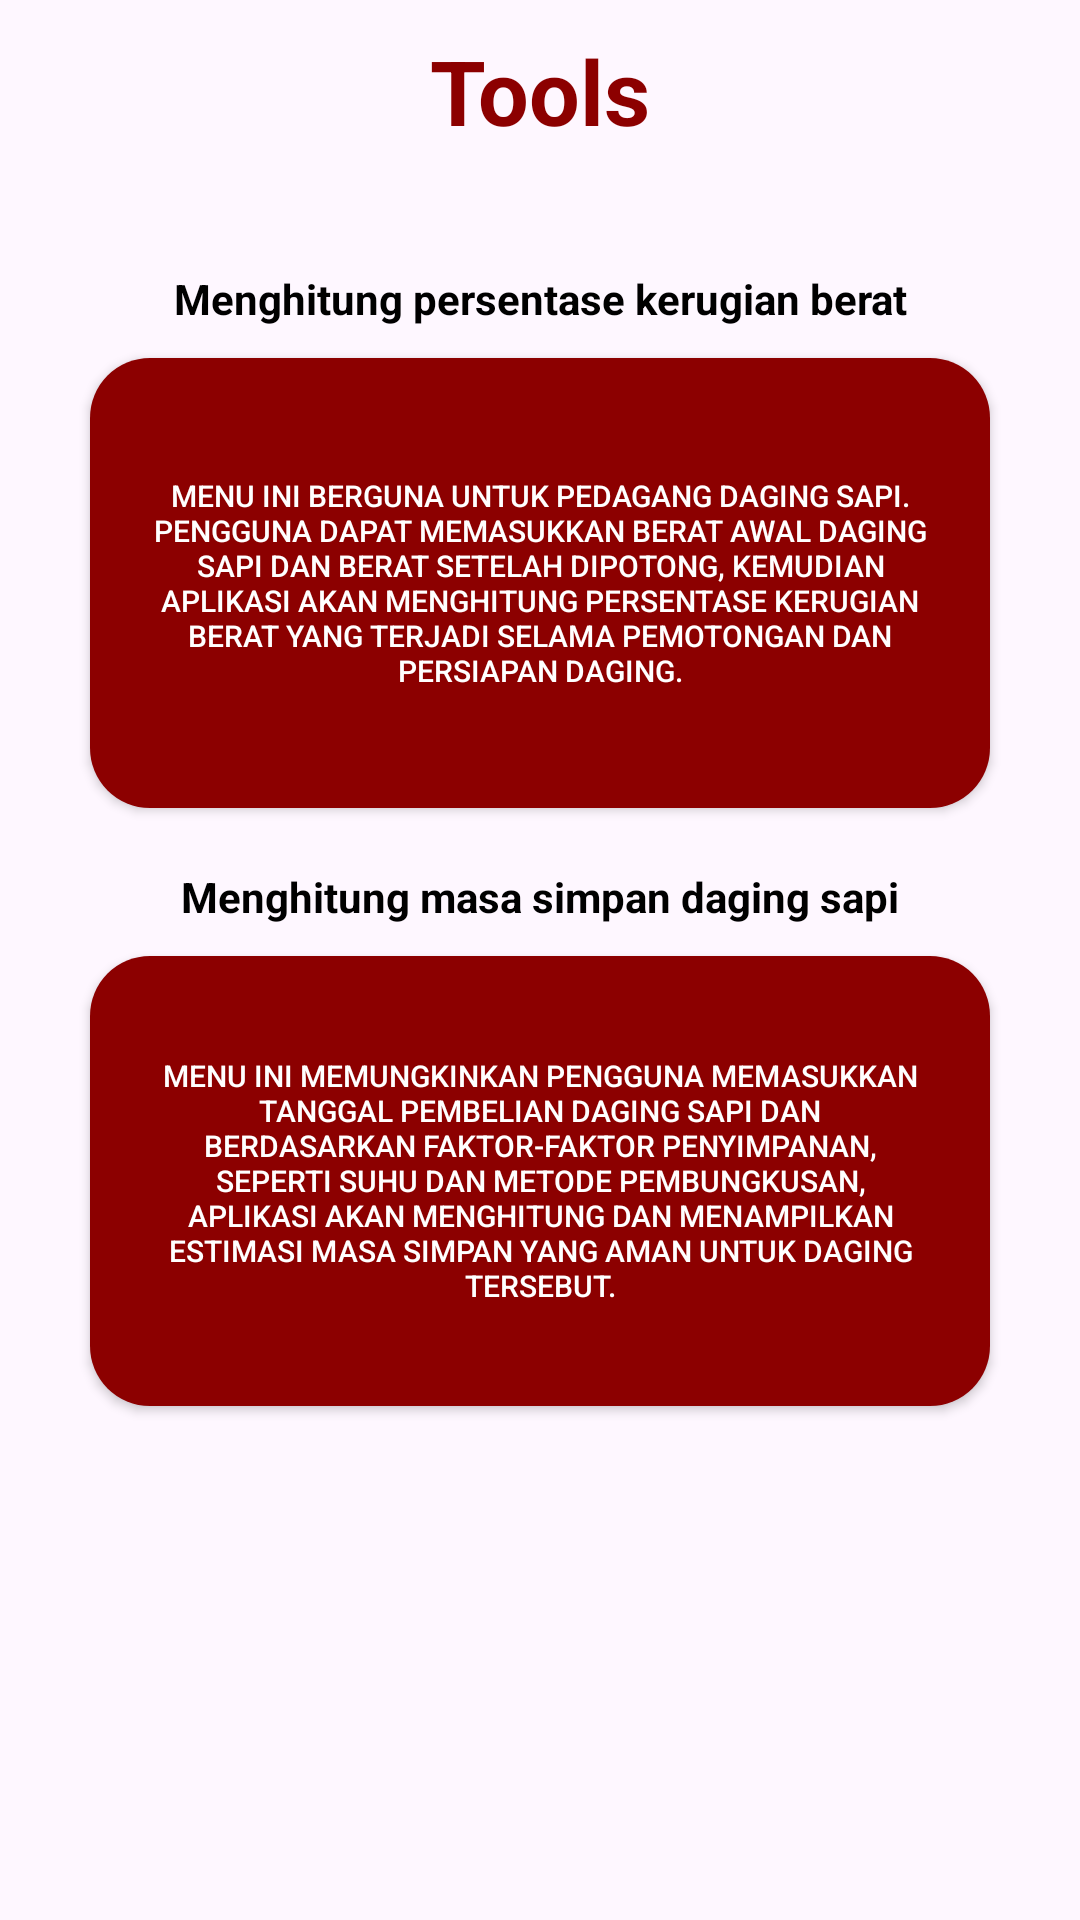

This screen was rendered from an Android layout file. Write that file and the resources it references.
<!-- AndroidManifest.xml: application theme Theme.Nexabeef -->
<!-- res/layout/activity_tools.xml -->
<?xml version="1.0" encoding="utf-8"?>
<RelativeLayout xmlns:android="http://schemas.android.com/apk/res/android"
    xmlns:app="http://schemas.android.com/apk/res-auto"
    xmlns:tools="http://schemas.android.com/tools"
    android:layout_width="match_parent"
    android:layout_height="match_parent"
    tools:context=".tools">


    <TextView
        android:layout_alignParentTop="true"
        android:layout_marginTop="10dp"
        android:layout_width="match_parent"
        android:layout_height="wrap_content"
        android:textAlignment="center"
        android:text="Tools"
        android:textColor="#8C0000"
        android:textSize="30dp"
        android:textStyle="bold"/>





    <ScrollView
        android:scrollbars="none"
        android:layout_width="match_parent"
        android:layout_height="match_parent">

        <RelativeLayout
            android:layout_marginTop="90dp"
            android:layout_marginLeft="10dp"
            android:layout_marginRight="10dp"
            android:layout_width="match_parent"
            android:layout_height="wrap_content">


            <LinearLayout
                android:gravity="center"
                android:layout_width="match_parent"
                android:layout_height="wrap_content"
                android:orientation="vertical">

                <LinearLayout
                    android:layout_width="match_parent"
                    android:layout_height="wrap_content"
                    android:orientation="vertical">

                    <TextView
                        android:textAlignment="center"
                        android:textStyle="bold"
                        android:textColor="@color/black"
                        android:layout_marginLeft="20dp"
                        android:layout_marginRight="20dp"
                        android:layout_marginBottom="-10dp"
                        android:layout_width="match_parent"
                        android:layout_height="wrap_content"
                        android:text="Menghitung persentase kerugian berat"/>

                    <Button
                        android:layout_margin="20dp"
                        android:id="@+id/kerugianberat"
                        android:background="@drawable/rounded_background"
                        android:layout_width="match_parent"
                        android:layout_height="150dp"
                        android:text="Menu ini berguna untuk pedagang daging sapi. Pengguna dapat memasukkan berat awal daging sapi dan berat setelah dipotong, kemudian aplikasi akan menghitung persentase kerugian berat yang terjadi selama pemotongan dan persiapan daging."
                        android:textSize="10dp"/>

                </LinearLayout>





                <LinearLayout
                    android:layout_width="match_parent"
                    android:layout_height="wrap_content"
                    android:orientation="vertical">

                    <TextView
                        android:textAlignment="center"
                        android:textStyle="bold"
                        android:textColor="@color/black"
                        android:layout_marginLeft="20dp"
                        android:layout_marginRight="20dp"
                        android:layout_marginBottom="-10dp"
                        android:layout_width="match_parent"
                        android:layout_height="wrap_content"
                        android:text="Menghitung masa simpan daging sapi"/>

                    <Button
                        android:layout_margin="20dp"
                        android:id="@+id/masasimpan"
                        android:background="@drawable/rounded_background"
                        android:layout_width="match_parent"
                        android:layout_height="150dp"
                        android:text="Menu ini memungkinkan pengguna memasukkan tanggal pembelian daging sapi dan berdasarkan faktor-faktor penyimpanan, seperti suhu dan metode pembungkusan, aplikasi akan menghitung dan menampilkan estimasi masa simpan yang aman untuk daging tersebut."
                        android:textSize="10dp"/>

                </LinearLayout>











            </LinearLayout>





        </RelativeLayout>
    </ScrollView>




</RelativeLayout>
<!-- resources referenced by this layout -->
<resources>
  <color name="black">#FF000000</color>
  <!-- drawable rounded_background (drawable) -->
  <?xml version="1.0" encoding="utf-8"?>
  
  <shape xmlns:android="http://schemas.android.com/apk/res/android">
      <corners android:radius="20dp" /> 
      <solid android:color="#8C0000" /> 
  
      <padding
          android:left="20dp"
          android:top="20dp"
          android:right="20dp"
          android:bottom="20dp" />
  
  </shape>
  <style name="Theme.Nexabeef" parent="Base.Theme.Nexabeef" />
  <style name="Base.Theme.Nexabeef" parent="Theme.Material3.DayNight.NoActionBar">
          
          <item name="colorPrimary">@color/black</item>
          <item name="android:textColorPrimary">@android:color/white</item>
          <item name="android:textColorSecondary">@android:color/black</item>
      </style>
</resources>
